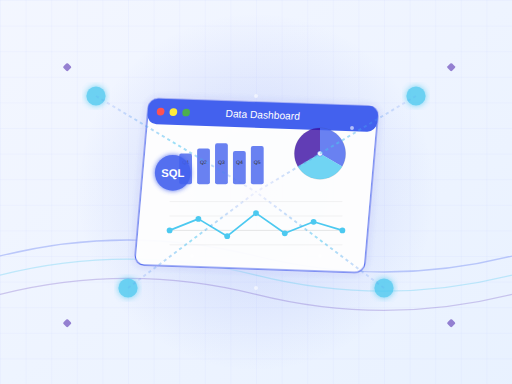
t = 0.00 s
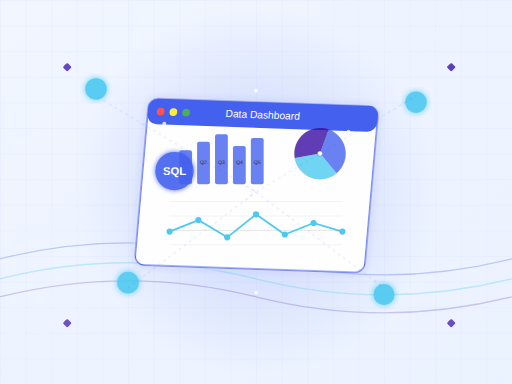
t = 1.67 s
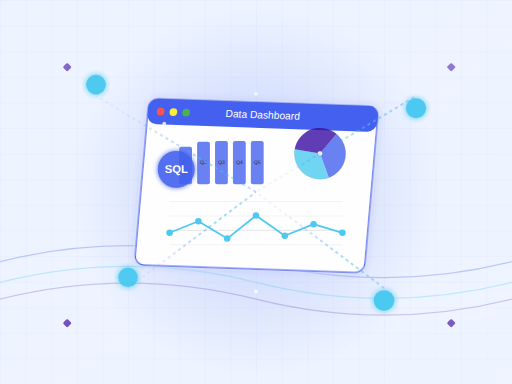
t = 3.33 s
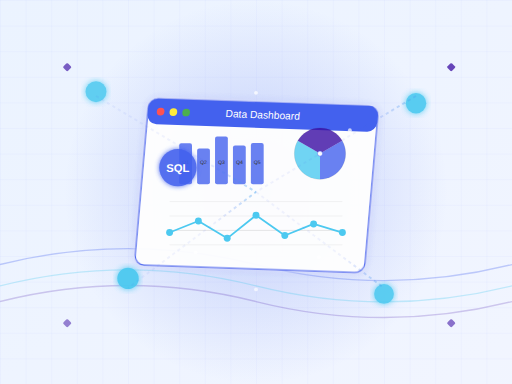
t = 5.00 s
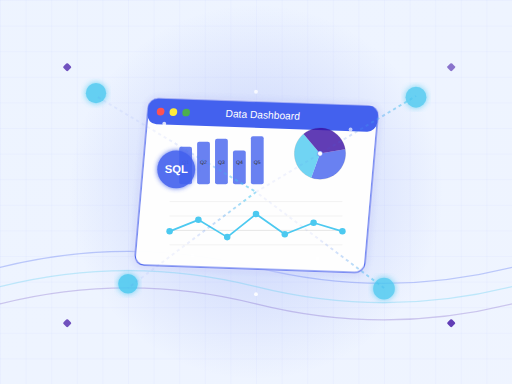
t = 6.67 s
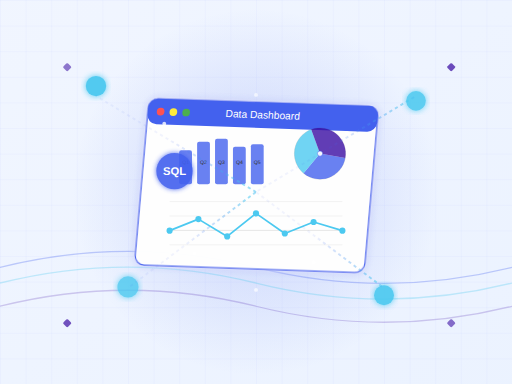
t = 8.33 s

The animated SVG that drew these frames (rendered in a browser with its animation timeline set to each time). Animation: 82 SMIL elements (animate=75,animateTransform=7); frames cover the first 8.33 s, repeats indefinitely.

<svg xmlns="http://www.w3.org/2000/svg" viewBox="0 0 800 600">
  <!-- Definitions for gradients, filters and patterns -->
  <defs>
    <!-- Main background gradient -->
    <linearGradient id="bgGradient" x1="0%" y1="0%" x2="100%" y2="100%">
      <stop offset="0%" stop-color="#f0f4ff" stop-opacity="0.8">
        <animate attributeName="stop-color" values="#f0f4ff;#e6f0ff;#f0f4ff" dur="10s" repeatCount="indefinite" />
      </stop>
      <stop offset="100%" stop-color="#e6f0ff" stop-opacity="0.9">
        <animate attributeName="stop-color" values="#e6f0ff;#f0f4ff;#e6f0ff" dur="10s" repeatCount="indefinite" />
      </stop>
    </linearGradient>
    
    <!-- Glow effect for elements -->
    <filter id="glow" x="-20%" y="-20%" width="140%" height="140%">
      <feGaussianBlur stdDeviation="5" result="blur" />
      <feComposite in="SourceGraphic" in2="blur" operator="over" />
    </filter>
    
    <!-- Radial gradient for central glow -->
    <radialGradient id="centerGlow" cx="50%" cy="50%" r="50%" fx="50%" fy="50%">
      <stop offset="0%" stop-color="#4361ee" stop-opacity="0.3" />
      <stop offset="100%" stop-color="#4361ee" stop-opacity="0" />
    </radialGradient>
    
    <!-- Pattern for tech grid -->
    <pattern id="techGrid" x="0" y="0" width="40" height="40" patternUnits="userSpaceOnUse">
      <path d="M 40 0 L 0 0 0 40" fill="none" stroke="#4361ee" stroke-width="0.5" stroke-opacity="0.2" />
    </pattern>
    
    <!-- Gradient for data flow lines -->
    <linearGradient id="dataFlowGradient" x1="0%" y1="0%" x2="100%" y2="0%">
      <stop offset="0%" stop-color="#4361ee" stop-opacity="0.1" />
      <stop offset="50%" stop-color="#4cc9f0" stop-opacity="0.8" />
      <stop offset="100%" stop-color="#4361ee" stop-opacity="0.1" />
      <animate attributeName="x1" values="0%;100%;0%" dur="3s" repeatCount="indefinite" />
      <animate attributeName="x2" values="100%;200%;100%" dur="3s" repeatCount="indefinite" />
    </linearGradient>
  </defs>
  
  <!-- Background elements -->
  <rect x="0" y="0" width="800" height="600" fill="url(#bgGradient)" />
  <rect x="0" y="0" width="800" height="600" fill="url(#techGrid)" />
  <circle cx="400" cy="300" r="280" fill="url(#centerGlow)">
    <animate attributeName="r" values="280;300;280" dur="10s" repeatCount="indefinite" />
    <animate attributeName="opacity" values="0.7;0.9;0.7" dur="10s" repeatCount="indefinite" />
  </circle>
  
  <!-- Animated wave paths -->
  <path d="M0,400 Q200,350 400,400 T800,400" stroke="#4361ee" stroke-width="2" fill="none" opacity="0.3">
    <animate attributeName="d" values="M0,400 Q200,350 400,400 T800,400;M0,420 Q200,370 400,420 T800,420;M0,400 Q200,350 400,400 T800,400" dur="15s" repeatCount="indefinite" />
  </path>
  <path d="M0,430 Q200,380 400,430 T800,430" stroke="#4cc9f0" stroke-width="2" fill="none" opacity="0.3">
    <animate attributeName="d" values="M0,430 Q200,380 400,430 T800,430;M0,450 Q200,400 400,450 T800,450;M0,430 Q200,380 400,430 T800,430" dur="12s" repeatCount="indefinite" />
  </path>
  <path d="M0,460 Q200,410 400,460 T800,460" stroke="#3a0ca3" stroke-width="2" fill="none" opacity="0.2">
    <animate attributeName="d" values="M0,460 Q200,410 400,460 T800,460;M0,480 Q200,430 400,480 T800,480;M0,460 Q200,410 400,460 T800,460" dur="18s" repeatCount="indefinite" />
  </path>
  
  <!-- Central dashboard element -->
  <g transform="translate(400, 300)">
    <!-- Main dashboard frame with 3D effect -->
    <g transform="skewX(-5) skewY(2)">
      <rect x="-180" y="-140" width="360" height="260" rx="15" fill="#ffffff" stroke="#4361ee" stroke-width="2" opacity="0.95" filter="url(#glow)">
        <animate attributeName="opacity" values="0.95;1;0.95" dur="5s" repeatCount="indefinite" />
      </rect>
      
      <!-- Dashboard header -->
      <rect x="-180" y="-140" width="360" height="40" rx="15" fill="#4361ee" />
      <circle cx="-160" cy="-120" r="6" fill="#ff5252" />
      <circle cx="-140" cy="-120" r="6" fill="#ffeb3b" />
      <circle cx="-120" cy="-120" r="6" fill="#4caf50" />
      <text x="0" y="-115" font-family="Arial" font-size="16" text-anchor="middle" fill="#ffffff">Data Dashboard</text>
    </g>
    
    <!-- Dashboard content -->
    <g transform="translate(-120, -60) scale(0.8)">
      <!-- Bar chart with animation -->
      <rect x="0" y="0" width="25" height="60" rx="4" fill="#4361ee" opacity="0.8">
        <animate attributeName="height" values="60;80;60" dur="2s" repeatCount="indefinite" />
        <animate attributeName="y" values="0;-20;0" dur="2s" repeatCount="indefinite" />
      </rect>
      <rect x="35" y="-10" width="25" height="70" rx="4" fill="#4361ee" opacity="0.8">
        <animate attributeName="height" values="70;90;70" dur="2.5s" repeatCount="indefinite" />
        <animate attributeName="y" values="-10;-30;-10" dur="2.5s" repeatCount="indefinite" />
      </rect>
      <rect x="70" y="-20" width="25" height="80" rx="4" fill="#4361ee" opacity="0.8">
        <animate attributeName="height" values="80;100;80" dur="3s" repeatCount="indefinite" />
        <animate attributeName="y" values="-20;-40;-20" dur="3s" repeatCount="indefinite" />
      </rect>
      <rect x="105" y="-5" width="25" height="65" rx="4" fill="#4361ee" opacity="0.8">
        <animate attributeName="height" values="65;85;65" dur="2.2s" repeatCount="indefinite" />
        <animate attributeName="y" values="-5;-25;-5" dur="2.2s" repeatCount="indefinite" />
      </rect>
      <rect x="140" y="-15" width="25" height="75" rx="4" fill="#4361ee" opacity="0.8">
        <animate attributeName="height" values="75;95;75" dur="2.7s" repeatCount="indefinite" />
        <animate attributeName="y" values="-15;-35;-15" dur="2.7s" repeatCount="indefinite" />
      </rect>
      
      <!-- Bar chart labels -->
      <text x="12.5" y="20" font-family="Arial" font-size="10" text-anchor="middle" fill="#333">Q1</text>
      <text x="47.5" y="20" font-family="Arial" font-size="10" text-anchor="middle" fill="#333">Q2</text>
      <text x="82.5" y="20" font-family="Arial" font-size="10" text-anchor="middle" fill="#333">Q3</text>
      <text x="117.5" y="20" font-family="Arial" font-size="10" text-anchor="middle" fill="#333">Q4</text>
      <text x="152.5" y="20" font-family="Arial" font-size="10" text-anchor="middle" fill="#333">Q5</text>
    </g>
    
    <!-- Pie chart with rotation -->
    <g transform="translate(100, -60) scale(0.8)">
      <circle cx="0" cy="0" r="50" fill="none" stroke="#333" stroke-width="1" opacity="0.3" />
      
      <!-- Pie segments with animation -->
      <path d="M0,0 L0,-50 A50,50 0 0,1 43.3,25 z" fill="#4361ee" opacity="0.8">
        <animateTransform attributeName="transform" type="rotate" from="0 0 0" to="360 0 0" dur="30s" repeatCount="indefinite" />
      </path>
      <path d="M0,0 L43.3,25 A50,50 0 0,1 -43.3,25 z" fill="#4cc9f0" opacity="0.8">
        <animateTransform attributeName="transform" type="rotate" from="0 0 0" to="360 0 0" dur="30s" repeatCount="indefinite" />
      </path>
      <path d="M0,0 L-43.3,25 A50,50 0 0,1 0,-50 z" fill="#3a0ca3" opacity="0.8">
        <animateTransform attributeName="transform" type="rotate" from="0 0 0" to="360 0 0" dur="30s" repeatCount="indefinite" />
      </path>
      
      <!-- Center dot -->
      <circle cx="0" cy="0" r="5" fill="#fff" stroke="#4361ee" stroke-width="1" />
    </g>
    
    <!-- Line chart with animation -->
    <g transform="translate(0, 60) scale(0.9)">
      <!-- Grid lines -->
      <line x1="-150" y1="0" x2="150" y2="0" stroke="#333" stroke-width="1" opacity="0.2" />
      <line x1="-150" y1="-25" x2="150" y2="-25" stroke="#333" stroke-width="1" opacity="0.1" />
      <line x1="-150" y1="-50" x2="150" y2="-50" stroke="#333" stroke-width="1" opacity="0.1" />
      <line x1="-150" y1="25" x2="150" y2="25" stroke="#333" stroke-width="1" opacity="0.1" />
      
      <!-- Animated line chart -->
      <polyline points="-150,0 -100,-20 -50,10 0,-30 50,5 100,-15 150,0" stroke="#4cc9f0" stroke-width="3" fill="none" stroke-linecap="round" stroke-linejoin="round">
        <animate attributeName="points" 
                 values="-150,0 -100,-20 -50,10 0,-30 50,5 100,-15 150,0;
                        -150,5 -100,-15 -50,15 0,-25 50,10 100,-10 150,5;
                        -150,0 -100,-20 -50,10 0,-30 50,5 100,-15 150,0" 
                 dur="8s" repeatCount="indefinite" />
      </polyline>
      
      <!-- Data points -->
      <circle cx="-150" cy="0" r="5" fill="#4cc9f0">
        <animate attributeName="cy" values="0;5;0" dur="8s" repeatCount="indefinite" />
        <animate attributeName="r" values="5;6;5" dur="2s" repeatCount="indefinite" />
      </circle>
      <circle cx="-100" cy="-20" r="5" fill="#4cc9f0">
        <animate attributeName="cy" values="-20;-15;-20" dur="8s" repeatCount="indefinite" />
        <animate attributeName="r" values="5;6;5" dur="2s" repeatCount="indefinite" />
      </circle>
      <circle cx="-50" cy="10" r="5" fill="#4cc9f0">
        <animate attributeName="cy" values="10;15;10" dur="8s" repeatCount="indefinite" />
        <animate attributeName="r" values="5;6;5" dur="2s" repeatCount="indefinite" />
      </circle>
      <circle cx="0" cy="-30" r="5" fill="#4cc9f0">
        <animate attributeName="cy" values="-30;-25;-30" dur="8s" repeatCount="indefinite" />
        <animate attributeName="r" values="5;6;5" dur="2s" repeatCount="indefinite" />
      </circle>
      <circle cx="50" cy="5" r="5" fill="#4cc9f0">
        <animate attributeName="cy" values="5;10;5" dur="8s" repeatCount="indefinite" />
        <animate attributeName="r" values="5;6;5" dur="2s" repeatCount="indefinite" />
      </circle>
      <circle cx="100" cy="-15" r="5" fill="#4cc9f0">
        <animate attributeName="cy" values="-15;-10;-15" dur="8s" repeatCount="indefinite" />
        <animate attributeName="r" values="5;6;5" dur="2s" repeatCount="indefinite" />
      </circle>
      <circle cx="150" cy="0" r="5" fill="#4cc9f0">
        <animate attributeName="cy" values="0;5;0" dur="8s" repeatCount="indefinite" />
        <animate attributeName="r" values="5;6;5" dur="2s" repeatCount="indefinite" />
      </circle>
    </g>
  </g>
  
  <!-- Floating data elements -->
  <g>
    <!-- Data nodes -->
    <circle cx="150" cy="150" r="15" fill="#4cc9f0" opacity="0.8" filter="url(#glow)">
      <animate attributeName="cy" values="150;130;150" dur="6s" repeatCount="indefinite" />
      <animate attributeName="opacity" values="0.8;1;0.8" dur="6s" repeatCount="indefinite" />
      <animate attributeName="r" values="15;17;15" dur="3s" repeatCount="indefinite" />
    </circle>
    <circle cx="650" cy="150" r="15" fill="#4cc9f0" opacity="0.8" filter="url(#glow)">
      <animate attributeName="cy" values="150;170;150" dur="7s" repeatCount="indefinite" />
      <animate attributeName="opacity" values="0.8;1;0.8" dur="7s" repeatCount="indefinite" />
      <animate attributeName="r" values="15;17;15" dur="4s" repeatCount="indefinite" />
    </circle>
    <circle cx="200" cy="450" r="15" fill="#4cc9f0" opacity="0.8" filter="url(#glow)">
      <animate attributeName="cy" values="450;430;450" dur="8s" repeatCount="indefinite" />
      <animate attributeName="opacity" values="0.8;1;0.8" dur="8s" repeatCount="indefinite" />
      <animate attributeName="r" values="15;17;15" dur="3.5s" repeatCount="indefinite" />
    </circle>
    <circle cx="600" cy="450" r="15" fill="#4cc9f0" opacity="0.8" filter="url(#glow)">
      <animate attributeName="cy" values="450;470;450" dur="6.5s" repeatCount="indefinite" />
      <animate attributeName="opacity" values="0.8;1;0.8" dur="6.5s" repeatCount="indefinite" />
      <animate attributeName="r" values="15;17;15" dur="4.5s" repeatCount="indefinite" />
    </circle>
  </g>
  
  <!-- Data flow connections -->
  <g>
    <!-- Animated data flow lines -->
    <line x1="150" y1="150" x2="400" y2="300" stroke="url(#dataFlowGradient)" stroke-width="3" stroke-dasharray="5,5" opacity="0.7">
      <animate attributeName="stroke-dashoffset" values="0;20" dur="2s" repeatCount="indefinite" />
    </line>
    <line x1="650" y1="150" x2="400" y2="300" stroke="url(#dataFlowGradient)" stroke-width="3" stroke-dasharray="5,5" opacity="0.7">
      <animate attributeName="stroke-dashoffset" values="0;20" dur="2.5s" repeatCount="indefinite" />
    </line>
    <line x1="200" y1="450" x2="400" y2="300" stroke="url(#dataFlowGradient)" stroke-width="3" stroke-dasharray="5,5" opacity="0.7">
      <animate attributeName="stroke-dashoffset" values="0;20" dur="3s" repeatCount="indefinite" />
    </line>
    <line x1="600" y1="450" x2="400" y2="300" stroke="url(#dataFlowGradient)" stroke-width="3" stroke-dasharray="5,5" opacity="0.7">
      <animate attributeName="stroke-dashoffset" values="0;20" dur="2.2s" repeatCount="indefinite" />
    </line>
  </g>
  
  <!-- Floating tech icons -->
  <g transform="translate(150, 150) scale(0.8)">
    <circle cx="0" cy="0" r="35" fill="#4361ee" opacity="0.9" filter="url(#glow)">
      <animate attributeName="r" values="35;38;35" dur="4s" repeatCount="indefinite" />
    </circle>
    <text x="0" y="8" font-family="Arial" font-size="22" font-weight="bold" text-anchor="middle" fill="#ffffff">SQL</text>
    <animateTransform attributeName="transform" type="translate" values="150,150; 160,140; 150,150" dur="10s" repeatCount="indefinite" additive="sum" />
  </g>
  
  <g transform="translate(650, 150) scale(0.8)">
    <circle cx="0" cy="0" r="35" fill="#4361ee" opacity="0.9" filter="url(#glow)">
      <animate attributeName="r" values="35;38;35" dur="5s" repeatCount="indefinite" />
    </circle>
    <text x="0" y="8" font-family="Arial" font-size="22" font-weight="bold" text-anchor="middle" fill="#ffffff">BI</text>
    <animateTransform attributeName="transform" type="translate" values="650,150; 640,140; 650,150" dur="9s" repeatCount="indefinite" additive="sum" />
  </g>
  
  <g transform="translate(200, 450) scale(0.8)">
    <circle cx="0" cy="0" r="35" fill="#4361ee" opacity="0.9" filter="url(#glow)">
      <animate attributeName="r" values="35;38;35" dur="4.5s" repeatCount="indefinite" />
    </circle>
    <text x="0" y="8" font-family="Arial" font-size="18" font-weight="bold" text-anchor="middle" fill="#ffffff">Excel</text>
    <animateTransform attributeName="transform" type="translate" values="200,450; 210,430; 200,450" dur="11s" repeatCount="indefinite" additive="sum" />
  </g>
  
  <g transform="translate(600, 450) scale(0.8)">
    <circle cx="0" cy="0" r="35" fill="#4361ee" opacity="0.9" filter="url(#glow)">
      <animate attributeName="r" values="35;38;35" dur="5.5s" repeatCount="indefinite" />
    </circle>
    <text x="0" y="8" font-family="Arial" font-size="18" font-weight="bold" text-anchor="middle" fill="#ffffff">Data</text>
    <animateTransform attributeName="transform" type="translate" values="600,450; 590,430; 600,450" dur="10.5s" repeatCount="indefinite" additive="sum" />
  </g>
  
  <!-- Particle effects -->
  <g>
    <circle cx="250" cy="200" r="3" fill="#ffffff" opacity="0.6">
      <animate attributeName="cx" values="250;260;250" dur="5s" repeatCount="indefinite" />
      <animate attributeName="cy" values="200;190;200" dur="5s" repeatCount="indefinite" />
      <animate attributeName="opacity" values="0.6;0.9;0.6" dur="5s" repeatCount="indefinite" />
    </circle>
    <circle cx="550" cy="200" r="3" fill="#ffffff" opacity="0.6">
      <animate attributeName="cx" values="550;540;550" dur="6s" repeatCount="indefinite" />
      <animate attributeName="cy" values="200;210;200" dur="6s" repeatCount="indefinite" />
      <animate attributeName="opacity" values="0.6;0.9;0.6" dur="6s" repeatCount="indefinite" />
    </circle>
    <circle cx="300" cy="400" r="3" fill="#ffffff" opacity="0.6">
      <animate attributeName="cx" values="300;310;300" dur="7s" repeatCount="indefinite" />
      <animate attributeName="cy" values="400;390;400" dur="7s" repeatCount="indefinite" />
      <animate attributeName="opacity" values="0.6;0.9;0.6" dur="7s" repeatCount="indefinite" />
    </circle>
    <circle cx="500" cy="400" r="3" fill="#ffffff" opacity="0.6">
      <animate attributeName="cx" values="500;490;500" dur="5.5s" repeatCount="indefinite" />
      <animate attributeName="cy" values="400;410;400" dur="5.5s" repeatCount="indefinite" />
      <animate attributeName="opacity" values="0.6;0.9;0.6" dur="5.5s" repeatCount="indefinite" />
    </circle>
    <circle cx="400" cy="150" r="3" fill="#ffffff" opacity="0.6">
      <animate attributeName="cy" values="150;140;150" dur="4s" repeatCount="indefinite" />
      <animate attributeName="opacity" values="0.6;0.9;0.6" dur="4s" repeatCount="indefinite" />
    </circle>
    <circle cx="400" cy="450" r="3" fill="#ffffff" opacity="0.6">
      <animate attributeName="cy" values="450;460;450" dur="4.5s" repeatCount="indefinite" />
      <animate attributeName="opacity" values="0.6;0.9;0.6" dur="4.5s" repeatCount="indefinite" />
    </circle>
  </g>
  
  <!-- Small decorative elements -->
  <g>
    <rect x="100" y="100" width="10" height="10" rx="2" fill="#3a0ca3" opacity="0.5" transform="rotate(45, 105, 105)">
      <animate attributeName="opacity" values="0.5;0.8;0.5" dur="4s" repeatCount="indefinite" />
    </rect>
    <rect x="700" y="100" width="10" height="10" rx="2" fill="#3a0ca3" opacity="0.5" transform="rotate(45, 705, 105)">
      <animate attributeName="opacity" values="0.5;0.8;0.5" dur="3.5s" repeatCount="indefinite" />
    </rect>
    <rect x="100" y="500" width="10" height="10" rx="2" fill="#3a0ca3" opacity="0.5" transform="rotate(45, 105, 505)">
      <animate attributeName="opacity" values="0.5;0.8;0.5" dur="5s" repeatCount="indefinite" />
    </rect>
    <rect x="700" y="500" width="10" height="10" rx="2" fill="#3a0ca3" opacity="0.5" transform="rotate(45, 705, 505)">
      <animate attributeName="opacity" values="0.5;0.8;0.5" dur="4.5s" repeatCount="indefinite" />
    </rect>
  </g>
</svg> 